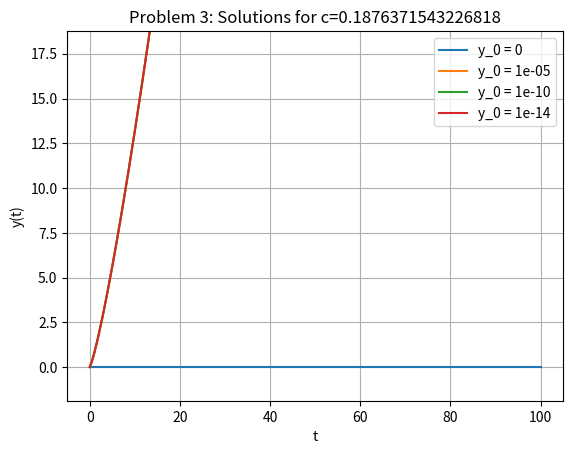

Here is the Python script that generated this plot:
import random

import numpy as np
from numpy.matlib import rand
from scipy.integrate import odeint
import matplotlib.pyplot as plt

print("Printing from problem3.py")


# Given diff eqn is: y' = f(y), y(0) = y_0
# f(y) = y^c, y_0 = 0 and c in (0,1)4


def model(_y, _t, _c):
    # c = 0.2
    dy_dt = _y ** _c
    print(dy_dt)
    return dy_dt


def plt_with_odeint(c,t, initial_value_array):
    for value in initial_value_array:
        y = odeint(model, value, t, args=(c,))
        plt.plot(t, y, label=f"y_0 = {value}")
    plt.title(f"Problem 3: Solutions for c={c}")
    plt.xlabel("t")
    plt.ylabel("y(t)")
    plt.ylim(-c*10,c*(10**2))
    plt.legend()
    plt.grid(True)
    plt.show()


def main():
    # y_0 = 1e-20

    # model = model()
    t = np.linspace(0, 100, 200)
    initial_value_array = [0, 1e-5, 1e-10, 10e-15]
    c =random.random()
    print(f"c is: {c}")
    title = "Problem 3"
    plt_with_odeint(c, t, initial_value_array)

main()
